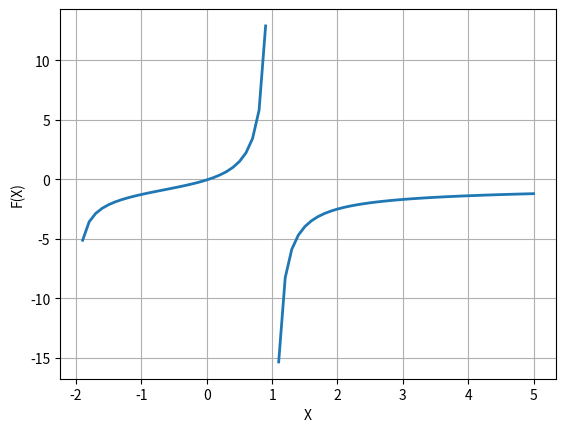

Reproduce this figure in Python.
import pandas as pd
import matplotlib.pyplot as plt


pt,K = 3,0.05

def f(x):
    if abs(x-1)<1e-7 or abs(2+x)<1e-7:
        return float('NaN')
    return x/(1-x)*((2*pt/(2+x))**0.5)-K

def plotGraph(start,end,gap):
    x = []
    y = []
    it = start
    while it<end:
        x.append(it)
        y.append(f(it))
        it += gap

    plt.plot(x,y,linewidth = 2)
    plt.grid(True)

    plt.xlabel("X")
    plt.ylabel("F(X)")

    plt.show()

def findRoot(lowerBound, upperBound, relativeError, maxIter):
    root = lowerBound
    lvalue = f(lowerBound)
    rvalue = f(upperBound)

    if lvalue*rvalue>0:
        return


    for i in range(maxIter):
        newRoot = (lowerBound+upperBound)/2
        newValue = f(newRoot)

        if newValue == 0:
            return newRoot
        if i!=0:
            curError = abs((root-newRoot)/newRoot*100)
            if curError<relativeError:
                return newRoot


        if lvalue*newValue<0:
            rvalue = newValue
            upperBound = newRoot
        else:
            lvalue = newValue
            lowerBound = newRoot
        root = newRoot

    return root


def showTable(lowerBound,upperBound,relativeError,maxIter):
    root = lowerBound
    lvalue = f(lowerBound)
    rvalue = f(upperBound)

    if lvalue * rvalue > 0:
        return

    table = {'Lower Bound':[],'Upper Bound':[],'Root':[],' Relative Error(%)':[]}

    for i in range(maxIter):
        newRoot = (lowerBound + upperBound) / 2
        newValue = f(newRoot)

        table['Upper Bound'].append(upperBound)
        table['Lower Bound'].append(lowerBound)
        table['Root'].append(newRoot)
        if i != 0:
            curError = abs((root - newRoot) / newRoot * 100)
            table[' Relative Error(%)'].append(curError)
        else:
            table[' Relative Error(%)'].append('nan')

        if lvalue * newValue < 0:
            rvalue = newValue
            upperBound = newRoot
        else:
            lvalue = newValue
            lowerBound = newRoot
        root = newRoot

    res = pd.DataFrame(table)
    res.index +=1
    print(res)


plotGraph(-2,5,0.1)

lb,ub = -0.8,0.8

print("Root: "+str(findRoot(lb,ub,0.05,100)))
print()

showTable(lb,ub,0.0001,20)